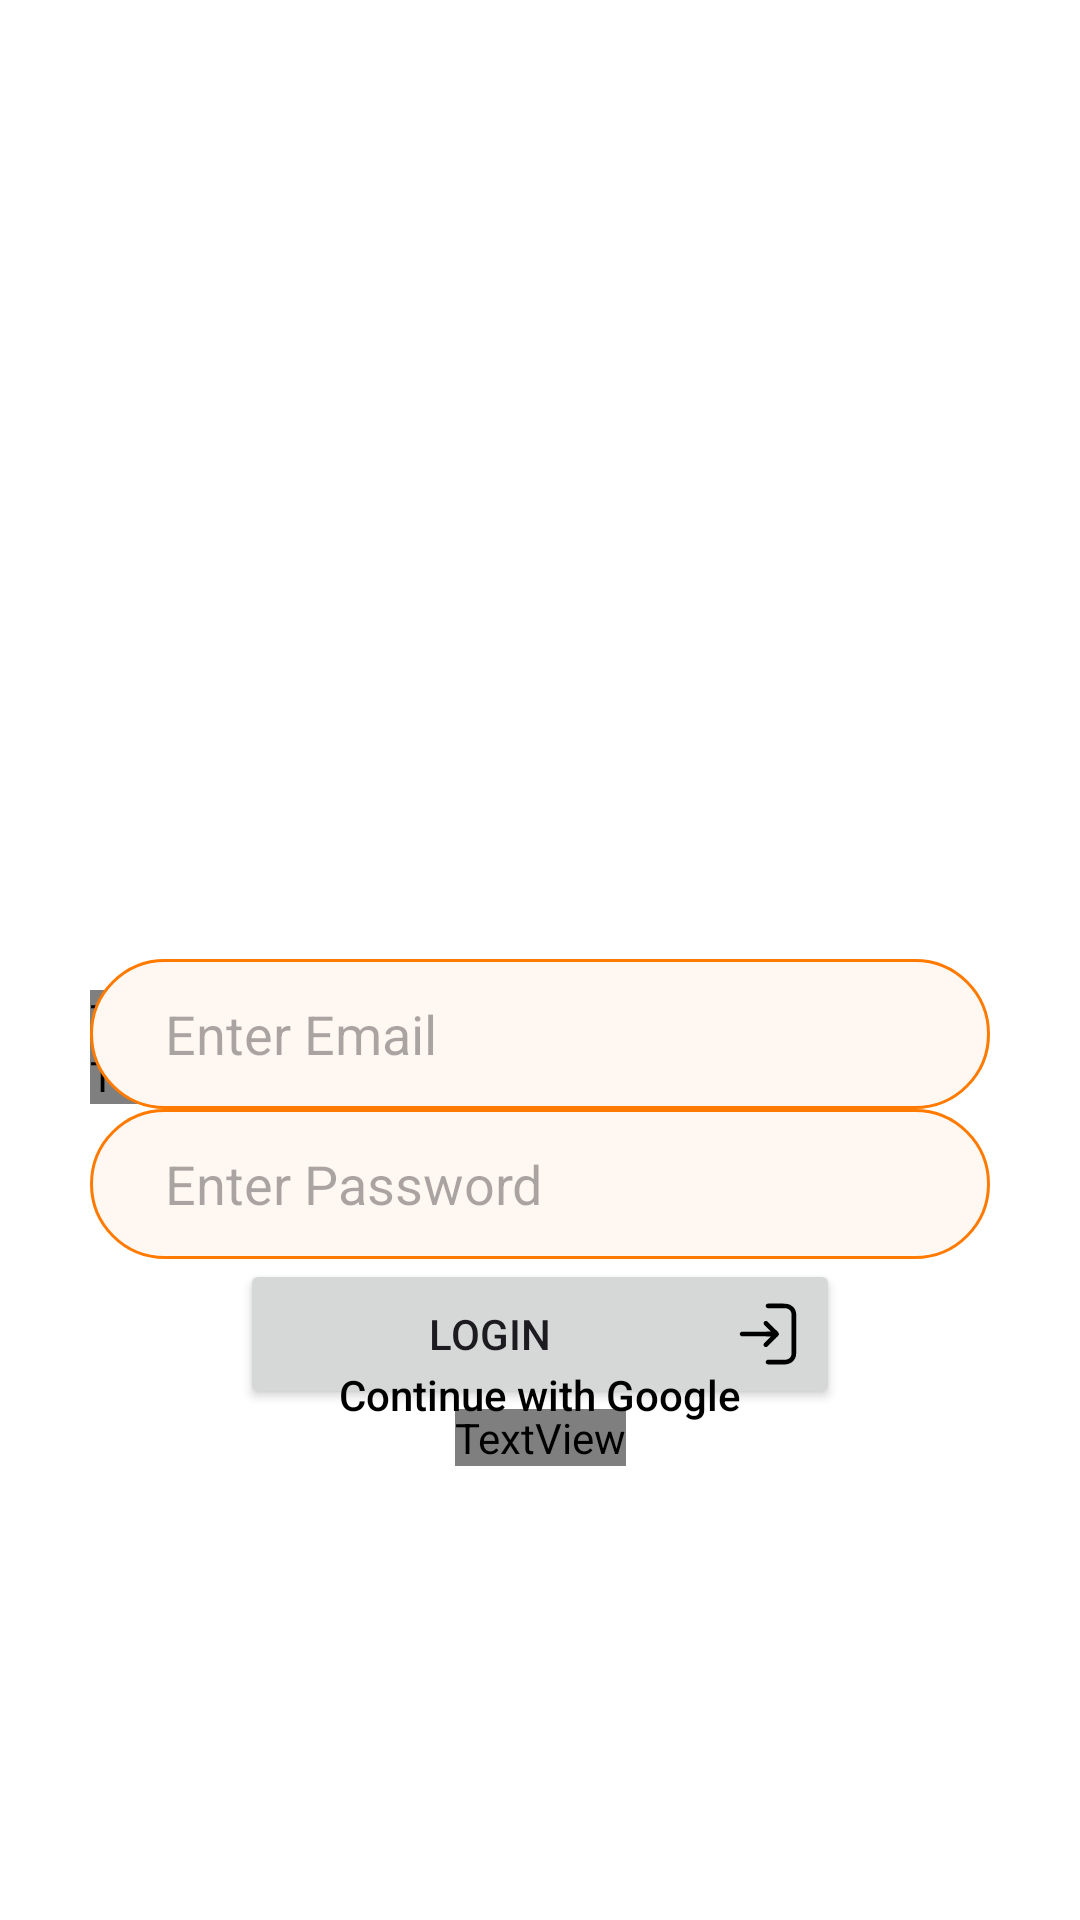

This screen was rendered from an Android layout file. Write that file and the resources it references.
<!-- AndroidManifest.xml: application theme Base.Theme.FoodD -->
<!-- res/layout/login_screen.xml -->
<?xml version="1.0" encoding="utf-8"?>
<androidx.constraintlayout.widget.ConstraintLayout xmlns:android="http://schemas.android.com/apk/res/android"
    xmlns:app="http://schemas.android.com/apk/res-auto"
    xmlns:tools="http://schemas.android.com/tools"
    android:id="@+id/login_screen_root"
    android:layout_width="match_parent"
    android:layout_height="match_parent">

    <com.google.android.material.imageview.ShapeableImageView
        android:id="@+id/foodd_logo"
        android:layout_width="@dimen/login_logo_width"
        android:layout_height="@dimen/login_logo_height"
        app:srcCompat="@drawable/app_logo"
        app:shapeAppearanceOverlay="@style/drawer_image_style"
        app:layout_constraintStart_toStartOf="parent"
        app:layout_constraintEnd_toEndOf="parent"
        app:layout_constraintTop_toTopOf="parent"
        app:layout_constraintBottom_toTopOf="@id/login_text"
        android:layout_marginTop="@dimen/logo_margin_top"/>

    <TextView
        android:id="@+id/login_text"
        android:text="@string/login_text"
        android:textSize="@dimen/login_text_size"
        android:textColor="@color/orange"
        android:fontFamily="@font/open_sans_bold"
        android:layout_width="wrap_content"
        android:layout_height="wrap_content"
        app:layout_constraintStart_toStartOf="@id/login_email_field"
        app:layout_constraintTop_toBottomOf="@id/foodd_logo"
        app:layout_constraintBottom_toTopOf="@id/login_sub_text"
        android:layout_marginTop="@dimen/login_text_margin_top"/>

    <TextView
        android:id="@+id/login_sub_text"
        android:text="@string/login_desc"
        android:textSize="@dimen/login_desc_size"
        android:textColor="@color/light_grey"
        android:fontFamily="@font/open_sans_regular"
        android:layout_width="wrap_content"
        android:layout_height="wrap_content"
        app:layout_constraintStart_toStartOf="@id/login_text"
        app:layout_constraintTop_toBottomOf="@id/login_text" />

    <EditText
        android:id="@+id/login_email_field"
        android:layout_width="@dimen/edit_text_width"
        android:layout_height="@dimen/edit_text_height"
        android:autofillHints=""
        android:hint="@string/email_hint"
        app:layout_constraintStart_toStartOf="parent"
        app:layout_constraintEnd_toEndOf="parent"
        app:layout_constraintTop_toBottomOf="@id/login_sub_text"
        app:layout_constraintBottom_toTopOf="@id/login_password_field"
        android:contentDescription="@string/email_hint"
        android:inputType="textEmailAddress"
        android:background="@drawable/edittext_shape"
        android:paddingStart="@dimen/edit_text_padding_25"
        android:paddingEnd="@dimen/edit_text_padding_25"
        tools:ignore="ContentDescription" />

    <EditText
        android:id="@+id/login_password_field"
        android:layout_width="@dimen/edit_text_width"
        android:layout_height="@dimen/edit_text_height"
        android:autofillHints=""
        android:hint="@string/password_hint"
        app:layout_constraintStart_toStartOf="parent"
        app:layout_constraintEnd_toEndOf="parent"
        app:layout_constraintTop_toBottomOf="@id/login_email_field"
        app:layout_constraintBottom_toTopOf="@id/login_button"
        android:contentDescription="@string/password_hint"
        android:inputType="textPassword"
        android:background="@drawable/edittext_shape"
        android:paddingStart="@dimen/edit_text_padding_25"
        android:paddingEnd="@dimen/edit_text_padding_25"
        tools:ignore="ContentDescription" />

    <Button
        android:id="@+id/login_button"
        android:text="@string/login_button_text"
        android:layout_width="@dimen/login_button_width"
        android:layout_height="@dimen/login_button_height"
        app:layout_constraintStart_toStartOf="parent"
        app:layout_constraintEnd_toEndOf="parent"
        app:layout_constraintTop_toBottomOf="@id/login_password_field"
        app:layout_constraintBottom_toTopOf="@id/goto_sign_up"
        android:drawableEnd="@drawable/login"
        android:drawablePadding="@dimen/draw_padding"/>

    <TextView
        android:id="@+id/goto_sign_up"
        android:text="@string/goto_sign_up"
        android:fontFamily="@font/open_sans_regular"
        android:textColor="@color/light_grey"
        android:textSize="@dimen/goto_sign_up_text_size"
        android:layout_width="wrap_content"
        android:layout_height="wrap_content"
        app:layout_constraintStart_toStartOf="parent"
        app:layout_constraintEnd_toEndOf="parent"
        app:layout_constraintTop_toBottomOf="@id/login_button"
        app:layout_constraintBottom_toTopOf="@id/continue_with_google" />

    <androidx.appcompat.widget.AppCompatButton
        android:id="@+id/continue_with_google"
        android:text="@string/continue_with_google"
        android:layout_width="@dimen/sign_up_google_button_width"
        android:layout_height="@dimen/sign_up_google_button_height"
        android:background="@drawable/google_sign_up"
        android:backgroundTint="@color/white"
        android:textColor="@color/black"
        android:textAllCaps="false"
        android:drawablePadding="@dimen/google_draw_padding"
        android:drawableStart="@drawable/google"
        android:paddingStart="@dimen/google_sign_up_padding_start"
        android:paddingEnd="@dimen/google_sign_up_padding_end"
        app:layout_constraintStart_toStartOf="parent"
        app:layout_constraintEnd_toEndOf="parent"
        app:layout_constraintTop_toBottomOf="@id/goto_login"
        app:layout_constraintBottom_toBottomOf="parent"
        android:layout_marginBottom="@dimen/margin_bottom_150" />

</androidx.constraintlayout.widget.ConstraintLayout>
<!-- resources referenced by this layout -->
<resources>
  <color name="black">#FF000000</color>
  <color name="light_grey">#E6E6E6</color>
  <color name="orange">#FF9400</color>
  <color name="white">#FFFFFFFF</color>
  <dimen name="draw_padding">10dp</dimen>
  <dimen name="edit_text_height">50dp</dimen>
  <dimen name="edit_text_padding_25">25dp</dimen>
  <dimen name="edit_text_width">300dp</dimen>
  <dimen name="google_draw_padding">10dp</dimen>
  <dimen name="google_sign_up_padding_end">20dp</dimen>
  <dimen name="google_sign_up_padding_start">20dp</dimen>
  <dimen name="goto_sign_up_text_size">15sp</dimen>
  <dimen name="login_button_height">50dp</dimen>
  <dimen name="login_button_width">200dp</dimen>
  <dimen name="login_desc_size">15sp</dimen>
  <dimen name="login_logo_height">150dp</dimen>
  <dimen name="login_logo_width">150dp</dimen>
  <dimen name="login_text_margin_top">30dp</dimen>
  <dimen name="login_text_size">30sp</dimen>
  <dimen name="logo_margin_top">150dp</dimen>
  <dimen name="margin_bottom_150">150dp</dimen>
  <dimen name="sign_up_google_button_height">50dp</dimen>
  <dimen name="sign_up_google_button_width">275dp</dimen>
  <!-- drawable edittext_shape (drawable) -->
  <?xml version="1.0" encoding="utf-8"?>
  <shape xmlns:android="http://schemas.android.com/apk/res/android" android:shape="rectangle">
      <solid android:color="?attr/colorSurface"/>
      <corners android:radius="45dp"/>
      <stroke android:color="?attr/colorPrimary" android:width="1dp"/>
  </shape>
  <!-- drawable login: vector/xml drawable (drawable, 6412 chars, omitted) -->
  <string name="continue_with_google">Continue with Google</string>
  <string name="email_hint">Enter Email</string>
  <string name="goto_sign_up">Do not have Account ? Sign Up</string>
  <string name="login_button_text">Login</string>
  <string name="login_desc">Log in to explore delicious meals.</string>
  <string name="login_text">Welcome Back!</string>
  <string name="password_hint">Enter Password</string>
  <style name="drawer_image_style">
          <item name="cornerFamily">rounded</item>
          <item name="cornerSize">50%</item>
      </style>
  <style name="Base.Theme.FoodD" parent="Theme.Material3.DayNight.NoActionBar">
  
          <item name="colorPrimary">@color/primary</item>
  
          <item name="colorOnPrimary">@android:color/white</item>
  
          <item name="android:windowBackground">@color/white</item>
  
          <item name="colorSurface">@color/surface_light</item>
  
      </style>
  <color name="primary">#FF7A00</color>
  <color name="surface_light">#FFF8F2</color>
</resources>
